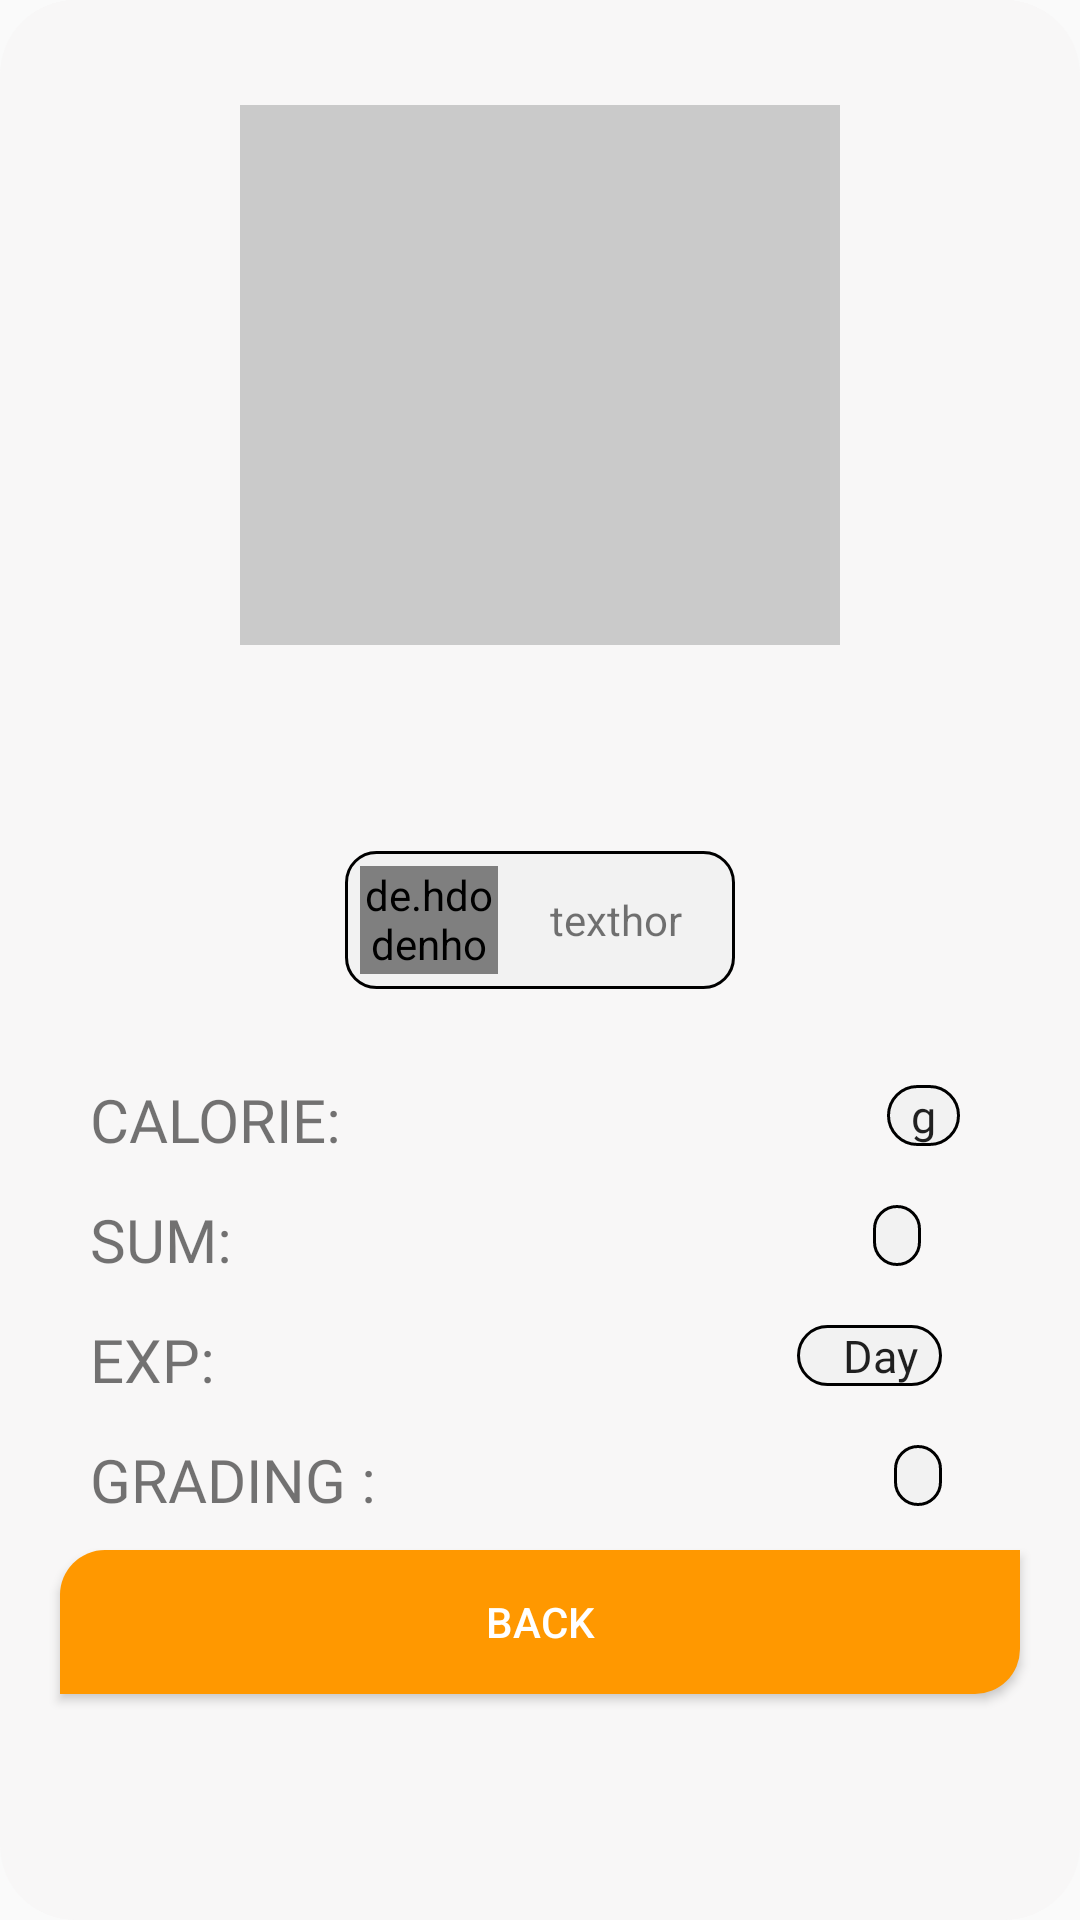

Produce the Android XML layout that renders to this screen, including the resource entries it uses.
<!-- AndroidManifest.xml: application theme Theme.Android1project -->
<!-- res/layout/alert_dialog_item_detail.xml -->
<?xml version="1.0" encoding="utf-8"?>
<RelativeLayout xmlns:android="http://schemas.android.com/apk/res/android"
    android:layout_width="380dp"
    android:layout_height="580dp"
    android:orientation="vertical"
    android:background="@drawable/background_dialog"
    >

    <RelativeLayout
        android:id="@+id/detail_main"
        android:layout_width="wrap_content"
        android:layout_height="wrap_content"
        android:orientation="vertical"
        android:padding="10dp">

        <TextView
            android:id="@+id/delete_item"
            android:layout_width="wrap_content"
            android:layout_height="wrap_content"
            android:layout_alignParentEnd="true"
            android:layout_alignParentTop="true"
            android:layout_marginTop="20dp"
            android:layout_marginEnd="20dp"
            android:background="@drawable/ic_baseline_delete" />
        <TextView
            android:id="@+id/edit_item"
            android:layout_width="wrap_content"
            android:layout_height="wrap_content"
            android:layout_alignParentEnd="true"
            android:layout_below="@id/delete_item"
            android:layout_marginTop="20dp"
            android:layout_marginEnd="20dp"
            android:background="@drawable/ic_baseline_edit_24" />

        <ImageView
            android:id="@+id/detail_picture"
            android:layout_width="200dp"
            android:layout_height="180dp"
            android:layout_centerHorizontal="true"
            android:layout_marginTop="25dp"
            android:background="@color/white1" />

        <TextView
            android:id="@+id/detail_name"
            android:layout_width="wrap_content"
            android:layout_height="wrap_content"
            android:layout_below="@+id/detail_picture"
            android:layout_centerHorizontal="true"
            android:textSize="25sp"
            android:layout_marginTop="20dp" />

        <LinearLayout

            android:orientation="vertical"
            android:layout_width="130dp"
            android:layout_height="46dp"
            android:padding="5dp"
            android:layout_marginTop="15dp"
            android:background="@drawable/background_btn_white"
            android:layout_below="@id/detail_name"
            android:layout_centerHorizontal="true">


            <LinearLayout
                android:layout_width="match_parent"
                android:layout_height="match_parent"
                android:orientation="horizontal">

                <de.hdodenhof.circleimageview.CircleImageView
                    android:layout_width="0dp"
                    android:layout_height="match_parent"
                    android:scaleType="centerCrop"
                    android:layout_weight="2"
                    android:id="@+id/detail_image_type"
                    android:src="@mipmap/ic_launcher"
                    />
                <TextView
                    android:layout_width="0dp"
                    android:id="@+id/detail_name_type"
                    android:layout_height="match_parent"
                    android:text="texthor"
                    android:layout_weight="3"
                    android:textAlignment="center"
                    android:gravity="center"
                    android:layout_marginStart="5dp"
                    android:autoSizeMinTextSize="5sp"
                    android:autoSizeMaxTextSize="15sp"/>
            </LinearLayout>


        </LinearLayout>

    </RelativeLayout>

    <RelativeLayout
        android:id="@+id/detail_main1"
        android:layout_width="wrap_content"
        android:layout_height="wrap_content"
        android:orientation="horizontal"
        android:padding="10dp"
        android:layout_below="@+id/detail_main"
        >

        <TextView
            android:id="@+id/detail_c"
            android:layout_width="wrap_content"
            android:layout_height="wrap_content"
            android:fontFamily="@font/poppins_bold"
            android:layout_marginStart="20dp"
            android:layout_marginTop="10dp"
            android:text="calorie:"
            android:textSize="20sp"
            android:textAllCaps="true"/>

        <EditText
            android:id="@+id/detail_calorie"
            android:layout_width="wrap_content"
            android:layout_height="wrap_content"
            android:layout_alignParentEnd="true"
            android:layout_marginTop="12dp"
            android:layout_marginEnd="30dp"
            android:background="@drawable/background_btn_white"
            android:focusable="false"
            android:fontFamily="@font/poppins_bold"
            android:paddingHorizontal="8dp"
            android:text="g"
            android:textSize="15sp" />
        <TextView
            android:id="@+id/detail_s"
            android:layout_width="wrap_content"
            android:layout_height="wrap_content"
            android:fontFamily="@font/poppins_bold"
            android:layout_marginStart="20dp"
            android:layout_marginTop="50dp"
            android:text="sum:"
            android:textSize="20sp"
            android:textAllCaps="true"/>

        <EditText
            android:id="@+id/detail_sum"
            android:layout_width="wrap_content"
            android:layout_height="wrap_content"
            android:layout_marginTop="52dp"
            android:layout_marginEnd="7dp"
            android:layout_toStartOf="@id/detail_nsum"
            android:background="@drawable/background_btn_white"
            android:focusable="false"
            android:fontFamily="@font/poppins_bold"
            android:gravity="center"
            android:paddingHorizontal="8dp"
            android:textSize="15sp" />

        <TextView
            android:id="@+id/detail_nsum"
            android:layout_width="wrap_content"
            android:layout_height="wrap_content"
            android:layout_alignParentEnd="true"
            android:layout_marginTop="52dp"
            android:layout_marginEnd="36dp"
            android:fontFamily="@font/poppins_bold"
            android:gravity="center"
            android:textSize="15sp" />

        <TextView
            android:id="@+id/detail_e"
            android:layout_width="wrap_content"
            android:layout_height="wrap_content"
            android:fontFamily="@font/poppins_bold"
            android:layout_marginStart="20dp"
            android:layout_marginTop="90dp"
            android:text="exp:"
            android:textSize="20sp"
            android:textAllCaps="true"/>

        <EditText
            android:id="@+id/detail_exp"
            android:layout_width="wrap_content"
            android:layout_height="wrap_content"
            android:layout_alignParentEnd="true"
            android:layout_marginTop="92dp"
            android:layout_marginEnd="36dp"
            android:background="@drawable/background_btn_white"
            android:focusable="false"
            android:fontFamily="@font/poppins_bold"

            android:paddingHorizontal="8dp"
            android:text="  Day"
            android:textSize="15sp" />


        <TextView
            android:id="@+id/detail_g"
            android:layout_width="wrap_content"
            android:layout_height="wrap_content"
            android:fontFamily="@font/poppins_bold"
            android:layout_marginStart="20dp"
            android:layout_marginTop="130dp"
            android:textAllCaps="true"
            android:text="grading :"
            android:textSize="20sp" />

        <TextView
            android:id="@+id/detail_grading"
            android:layout_width="wrap_content"
            android:layout_height="wrap_content"
            android:layout_alignParentEnd="true"
            android:layout_marginTop="132dp"
            android:layout_marginEnd="36dp"
            android:background="@drawable/background_btn_white"
            android:focusable="true"
            android:fontFamily="@font/poppins_bold"
            android:paddingHorizontal="8dp"
            android:textSize="15sp" />
    </RelativeLayout>

    <Button
        android:id="@+id/detail_back"
        android:layout_width="match_parent"
        android:layout_height="wrap_content"
        android:layout_marginHorizontal="20dp"
        android:background="@drawable/background_btn_addf_red"
        android:gravity="center"
        android:text="Back"
        android:textAlignment="center"
        android:textColor="@color/white"
        android:layout_below="@+id/detail_main1"/>
</RelativeLayout>
<!-- resources referenced by this layout -->
<resources>
  <color name="white">#FFFFFFFF</color>
  <color name="white1">#CACACA</color>
  <!-- drawable background_btn_addf_red (drawable) -->
  <?xml version="1.0" encoding="utf-8"?>
  <selector xmlns:android="http://schemas.android.com/apk/res/android">
      <item>
          <shape android:shape="rectangle">
              <corners android:radius="15dp" android:topRightRadius="0dp" android:bottomLeftRadius="0dp"/>
              <solid android:color="@color/orange" />
          </shape>
      </item>
  </selector>
  <!-- drawable background_btn_white (drawable) -->
  <?xml version="1.0" encoding="utf-8"?>
  <selector xmlns:android="http://schemas.android.com/apk/res/android">
      <item>
          <shape android:shape="rectangle">
              <corners android:radius="10dp" />
              <solid android:color="@color/white3" />
              <stroke android:width="1dp" android:color="@color/black1" />
  
          </shape>
      </item>
  </selector>
  <!-- drawable background_dialog (drawable) -->
  <?xml version="1.0" encoding="utf-8"?>
  <shape xmlns:android="http://schemas.android.com/apk/res/android"
      android:shape="rectangle">
  <corners android:radius="25dp"/>
      <solid android:color="#F8F7F7"/>
  </shape>
  <style name="Theme.Android1project" parent="Theme.AppCompat.DayNight.NoActionBar">
          
          <item name="colorPrimary">@color/purple_500</item>
          <item name="colorPrimaryVariant">@color/purple_700</item>
          <item name="colorOnPrimary">@color/purple_200</item>
          
          <item name="colorSecondary">@color/teal_200</item>
          <item name="colorSecondaryVariant">@color/teal_700</item>
          <item name="colorOnSecondary">@color/black</item>
          
          <item name="android:statusBarColor" tools:targetApi="l">@color/orange</item>
          
      </style>
  <color name="orange">#FF9800</color>
  <color name="white3">#f2f2f2</color>
  <color name="black1">#000000</color>
  <color name="purple_500">#FF6200EE</color>
  <color name="purple_700">#FF3700B3</color>
  <color name="purple_200">#FFBB86FC</color>
  <color name="teal_200">#FF03DAC5</color>
  <color name="teal_700">#FF018786</color>
  <color name="black">#3B2E24</color>
</resources>
